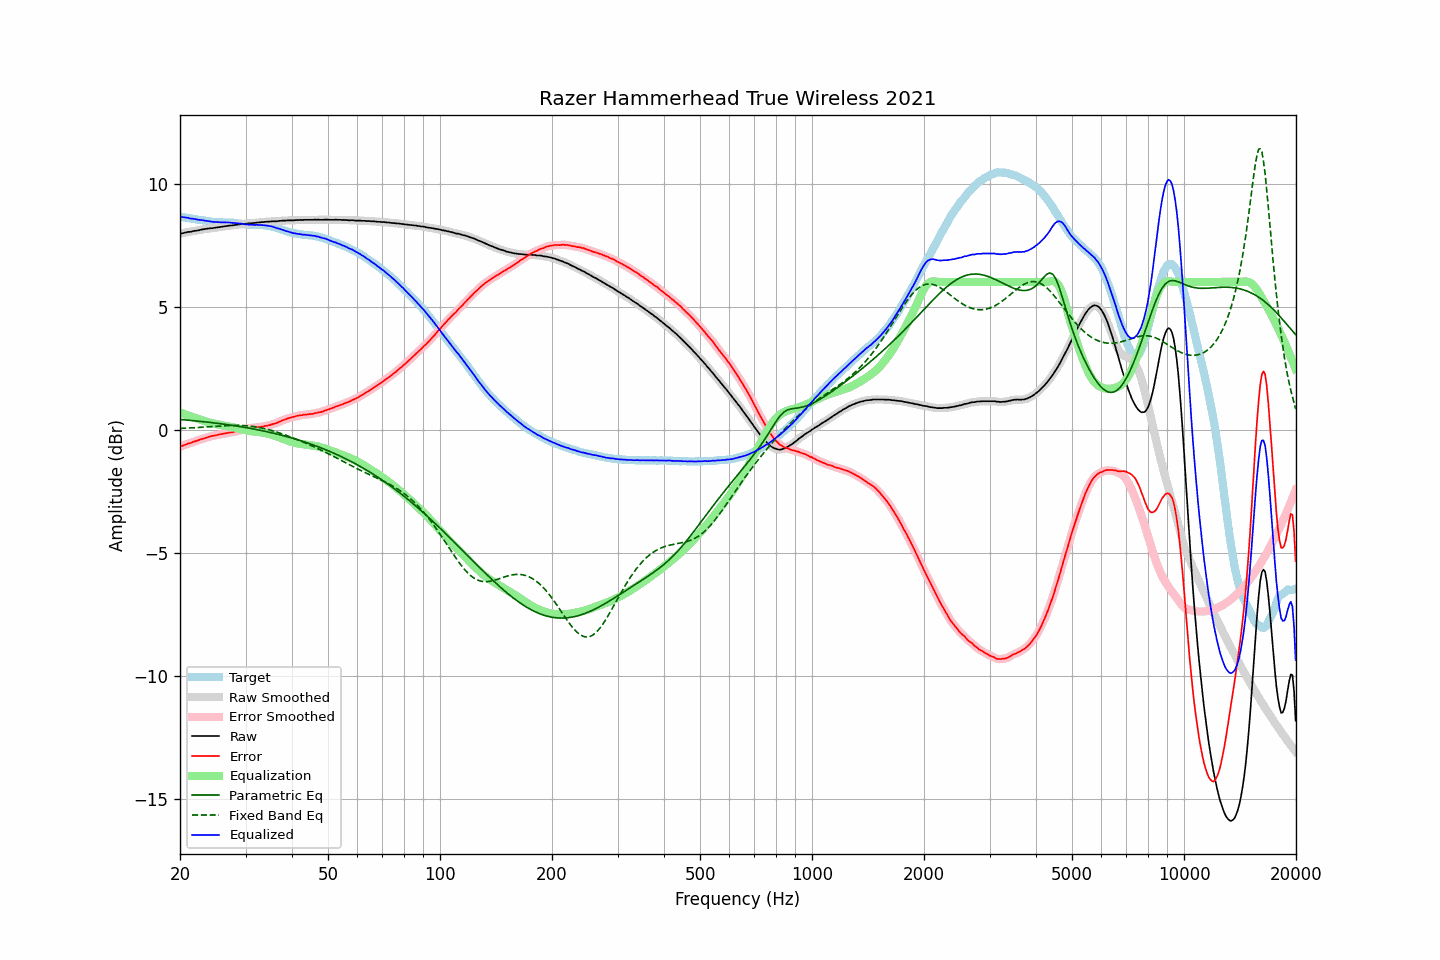

Values plotted in this chart, from the file beside it:
frequency, raw, error, smoothed, error_smoothed, equalization, parametric_eq, fixed_band_eq, equalized_raw, equalized_smoothed, target
20.00, 7.95, -0.70, 7.95, -0.70, 0.70, 0.41, 0.05, 8.65, 8.65, 8.65
20.20, 7.97, -0.67, 7.97, -0.67, 0.67, 0.41, 0.05, 8.65, 8.64, 8.64
20.40, 7.98, -0.65, 7.99, -0.64, 0.65, 0.40, 0.05, 8.63, 8.63, 8.63
20.61, 8.00, -0.62, 8.00, -0.62, 0.62, 0.39, 0.06, 8.63, 8.63, 8.62
20.81, 8.01, -0.60, 8.02, -0.60, 0.60, 0.39, 0.06, 8.61, 8.61, 8.61
21.02, 8.03, -0.57, 8.03, -0.57, 0.57, 0.38, 0.06, 8.61, 8.60, 8.60
21.23, 8.03, -0.56, 8.04, -0.55, 0.55, 0.38, 0.07, 8.58, 8.59, 8.59
21.44, 8.04, -0.53, 8.05, -0.53, 0.53, 0.37, 0.07, 8.57, 8.58, 8.58
21.66, 8.06, -0.50, 8.06, -0.51, 0.51, 0.37, 0.07, 8.57, 8.57, 8.57
21.87, 8.07, -0.48, 8.07, -0.48, 0.48, 0.36, 0.08, 8.56, 8.56, 8.56
22.09, 8.08, -0.46, 8.08, -0.46, 0.46, 0.35, 0.08, 8.55, 8.55, 8.55
22.31, 8.09, -0.44, 8.09, -0.44, 0.44, 0.35, 0.08, 8.53, 8.53, 8.53
22.54, 8.10, -0.42, 8.11, -0.42, 0.42, 0.34, 0.09, 8.52, 8.52, 8.52
22.76, 8.12, -0.39, 8.12, -0.39, 0.40, 0.33, 0.09, 8.52, 8.52, 8.51
22.99, 8.13, -0.38, 8.13, -0.37, 0.37, 0.33, 0.10, 8.51, 8.51, 8.51
23.22, 8.14, -0.36, 8.14, -0.35, 0.35, 0.32, 0.10, 8.50, 8.50, 8.50
23.45, 8.15, -0.33, 8.15, -0.34, 0.33, 0.31, 0.10, 8.49, 8.49, 8.49
23.69, 8.16, -0.31, 8.16, -0.31, 0.31, 0.30, 0.11, 8.48, 8.48, 8.48
23.92, 8.17, -0.29, 8.17, -0.29, 0.29, 0.30, 0.11, 8.47, 8.47, 8.47
24.16, 8.18, -0.27, 8.18, -0.27, 0.28, 0.29, 0.12, 8.46, 8.46, 8.45
24.40, 8.18, -0.26, 8.19, -0.26, 0.26, 0.28, 0.12, 8.45, 8.45, 8.44
24.65, 8.19, -0.25, 8.19, -0.25, 0.25, 0.27, 0.13, 8.44, 8.44, 8.44
24.89, 8.20, -0.24, 8.20, -0.23, 0.23, 0.27, 0.13, 8.44, 8.43, 8.44
25.14, 8.21, -0.22, 8.21, -0.22, 0.22, 0.26, 0.14, 8.43, 8.43, 8.44
25.39, 8.22, -0.20, 8.22, -0.21, 0.20, 0.25, 0.14, 8.43, 8.43, 8.43
25.65, 8.23, -0.19, 8.23, -0.19, 0.19, 0.24, 0.14, 8.43, 8.43, 8.42
25.91, 8.24, -0.18, 8.24, -0.18, 0.18, 0.23, 0.15, 8.42, 8.42, 8.42
26.16, 8.25, -0.17, 8.25, -0.17, 0.17, 0.22, 0.15, 8.42, 8.42, 8.42
26.43, 8.26, -0.15, 8.26, -0.15, 0.16, 0.21, 0.16, 8.42, 8.42, 8.42
26.69, 8.27, -0.14, 8.27, -0.14, 0.14, 0.21, 0.16, 8.42, 8.42, 8.42
26.96, 8.28, -0.13, 8.28, -0.13, 0.13, 0.20, 0.16, 8.42, 8.42, 8.41
27.23, 8.29, -0.12, 8.29, -0.12, 0.12, 0.19, 0.16, 8.42, 8.41, 8.41
27.50, 8.29, -0.12, 8.30, -0.11, 0.11, 0.18, 0.17, 8.40, 8.41, 8.41
27.77, 8.30, -0.10, 8.30, -0.10, 0.10, 0.17, 0.17, 8.40, 8.40, 8.41
28.05, 8.31, -0.08, 8.31, -0.08, 0.08, 0.16, 0.17, 8.40, 8.40, 8.39
28.33, 8.32, -0.07, 8.32, -0.07, 0.07, 0.15, 0.17, 8.39, 8.39, 8.39
28.62, 8.33, -0.05, 8.33, -0.05, 0.05, 0.14, 0.17, 8.38, 8.38, 8.38
28.90, 8.33, -0.04, 8.34, -0.03, 0.03, 0.13, 0.17, 8.37, 8.37, 8.38
29.19, 8.35, -0.01, 8.35, -0.01, 0.02, 0.12, 0.17, 8.37, 8.36, 8.36
29.48, 8.35, 0.00, 8.36, 0.00, -0.00, 0.11, 0.16, 8.35, 8.35, 8.35
29.78, 8.36, 0.02, 8.36, 0.02, -0.02, 0.09, 0.16, 8.35, 8.35, 8.35
30.08, 8.36, 0.03, 8.37, 0.03, -0.03, 0.08, 0.16, 8.33, 8.34, 8.33
30.38, 8.37, 0.04, 8.37, 0.04, -0.04, 0.07, 0.15, 8.33, 8.33, 8.33
30.68, 8.38, 0.06, 8.38, 0.05, -0.05, 0.06, 0.15, 8.33, 8.33, 8.33
30.99, 8.38, 0.06, 8.39, 0.06, -0.06, 0.05, 0.14, 8.32, 8.32, 8.32
31.30, 8.39, 0.07, 8.39, 0.07, -0.07, 0.04, 0.13, 8.32, 8.32, 8.32
31.61, 8.39, 0.08, 8.40, 0.08, -0.08, 0.02, 0.12, 8.32, 8.32, 8.32
31.93, 8.40, 0.08, 8.40, 0.09, -0.09, 0.01, 0.11, 8.32, 8.32, 8.32
32.24, 8.41, 0.10, 8.41, 0.09, -0.09, -0.00, 0.10, 8.32, 8.32, 8.32
32.57, 8.41, 0.10, 8.42, 0.10, -0.10, -0.02, 0.09, 8.31, 8.32, 8.31
32.89, 8.42, 0.11, 8.42, 0.11, -0.11, -0.03, 0.08, 8.31, 8.31, 8.32
33.22, 8.43, 0.12, 8.43, 0.12, -0.12, -0.04, 0.06, 8.31, 8.31, 8.31
33.55, 8.43, 0.12, 8.44, 0.13, -0.13, -0.06, 0.05, 8.30, 8.31, 8.31
33.89, 8.44, 0.15, 8.44, 0.14, -0.14, -0.07, 0.03, 8.30, 8.30, 8.29
34.23, 8.44, 0.16, 8.45, 0.16, -0.16, -0.08, 0.02, 8.29, 8.29, 8.29
34.57, 8.45, 0.17, 8.45, 0.17, -0.17, -0.10, -0.00, 8.28, 8.28, 8.28
34.92, 8.45, 0.19, 8.46, 0.19, -0.19, -0.11, -0.02, 8.27, 8.27, 8.27
35.27, 8.46, 0.21, 8.46, 0.21, -0.21, -0.13, -0.04, 8.26, 8.26, 8.25
35.62, 8.46, 0.23, 8.46, 0.23, -0.23, -0.14, -0.06, 8.24, 8.24, 8.24
35.97, 8.46, 0.24, 8.46, 0.25, -0.25, -0.16, -0.08, 8.22, 8.22, 8.22
... 635 more rows
